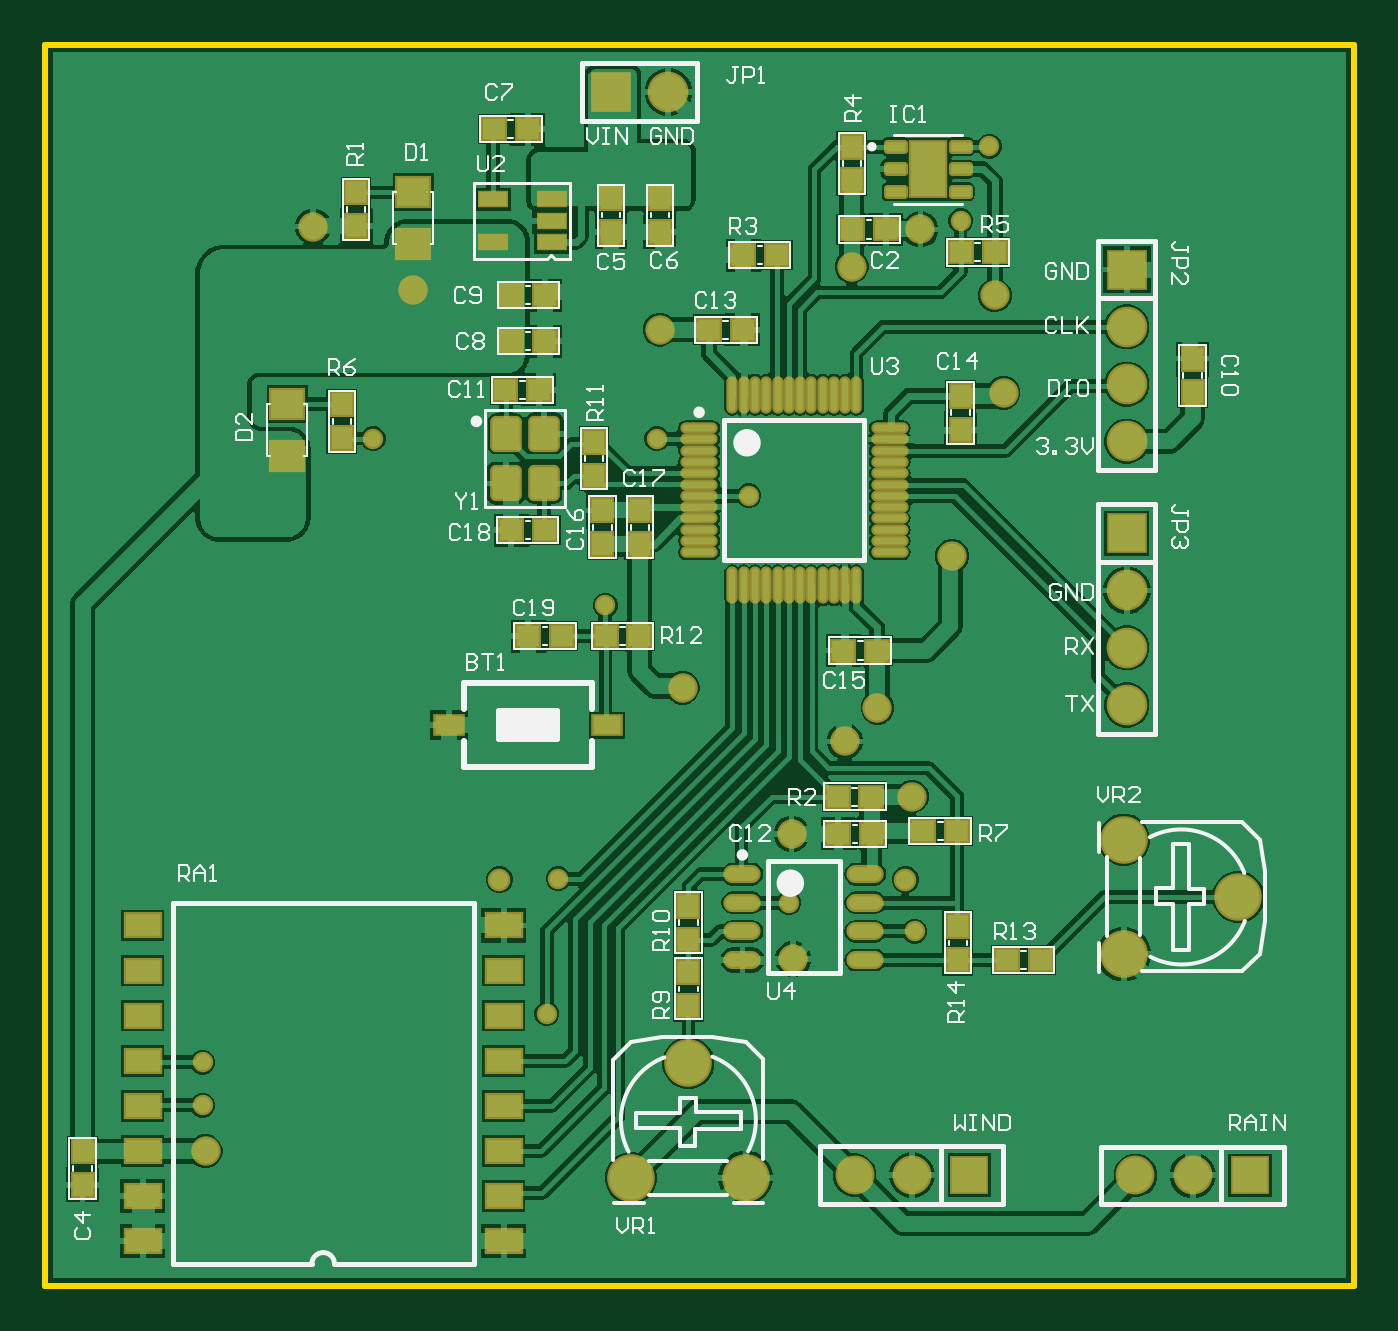
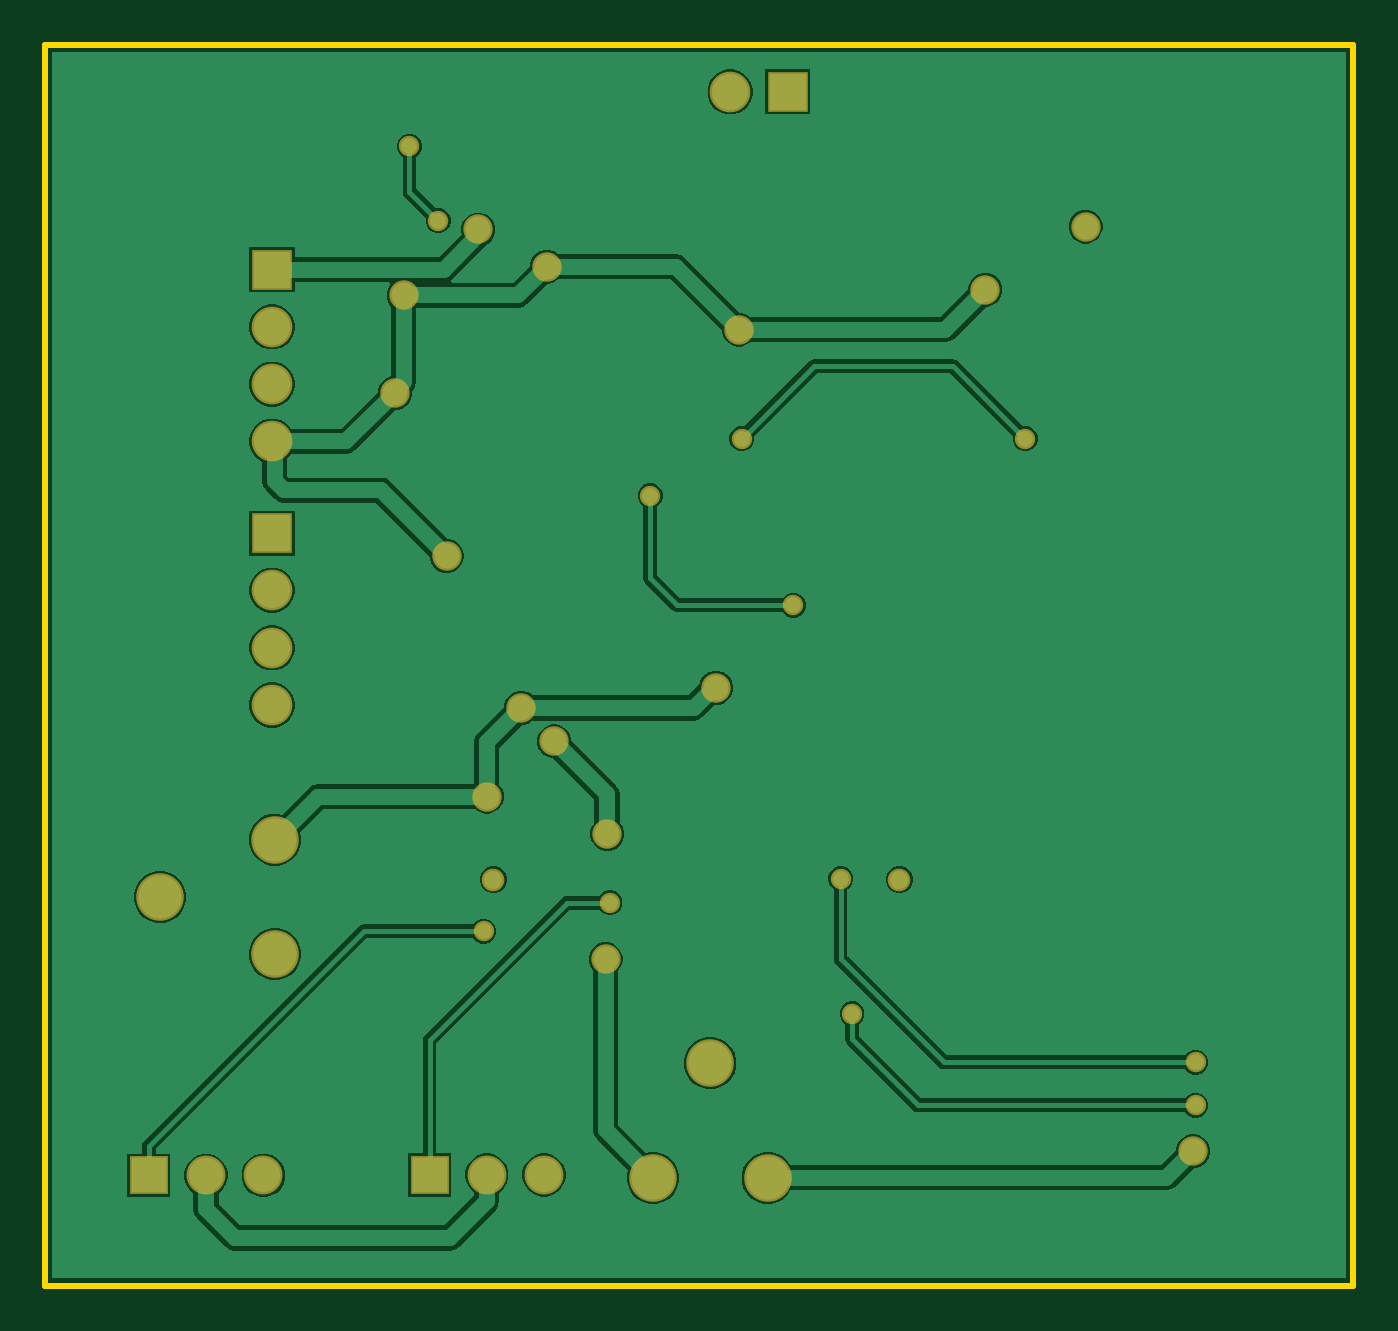
Circuit board: 7 layer files. Board 58.0 x 55.0 mm.
- bottom_copper: PCB1.GBL (22543 bytes)
- bottom_mask: PCB1.GBS (1605 bytes)
- outline: PCB1.GKO (428 bytes)
- top_copper: PCB1.GTL (68658 bytes)
- top_silk: PCB1.GTO (24899 bytes)
- paste: PCB1.GTP (4257 bytes)
- top_mask: PCB1.GTS (5562 bytes)

=== bottom_copper: PCB1.GBL (22543 bytes, source omitted) ===
=== bottom_mask: PCB1.GBS ===
G04*
G04 #@! TF.GenerationSoftware,Altium Limited,Altium Designer,21.3.2 (30)*
G04*
G04 Layer_Color=16711935*
%FSTAX24Y24*%
%MOIN*%
G70*
G04*
G04 #@! TF.SameCoordinates,7CAEB1DE-A824-4D29-B8D0-2D7E757E666D*
G04*
G04*
G04 #@! TF.FilePolarity,Negative*
G04*
G01*
G75*
%ADD42C,0.0830*%
%ADD43C,0.0678*%
%ADD44R,0.0678X0.0678*%
%ADD45C,0.0395*%
%ADD46R,0.0710X0.0710*%
%ADD47C,0.0710*%
%ADD48R,0.0710X0.0710*%
%ADD49C,0.0513*%
%ADD50C,0.0356*%
D42*
X012224Y001885D02*
D03*
X011224Y003885D02*
D03*
X010224Y001885D02*
D03*
X018824Y007785D02*
D03*
X020824Y006785D02*
D03*
X018824Y005785D02*
D03*
D43*
X014124Y001935D02*
D03*
X015124D02*
D03*
X019024Y001927D02*
D03*
X020024D02*
D03*
D44*
X016124Y001935D02*
D03*
X021024Y001927D02*
D03*
D45*
X007924Y007087D02*
D03*
X015011D02*
D03*
D46*
X009874Y020835D02*
D03*
D47*
X010874D02*
D03*
X018874Y012135D02*
D03*
Y011135D02*
D03*
Y010135D02*
D03*
Y016735D02*
D03*
Y015735D02*
D03*
Y014735D02*
D03*
D48*
Y013135D02*
D03*
Y017735D02*
D03*
D49*
X0028Y00235D02*
D03*
X01305Y0057D02*
D03*
X013024Y007885D02*
D03*
X01395Y0095D02*
D03*
X014524Y010085D02*
D03*
X011124Y010435D02*
D03*
X010724Y016685D02*
D03*
X006424Y017385D02*
D03*
X014074Y017785D02*
D03*
X004674Y018485D02*
D03*
X015124Y008535D02*
D03*
X015824Y012735D02*
D03*
X016724Y015585D02*
D03*
X016574Y017285D02*
D03*
X015274Y018435D02*
D03*
D50*
X00275Y00315D02*
D03*
Y0039D02*
D03*
X00875Y00475D02*
D03*
X012974Y006685D02*
D03*
X00895Y0071D02*
D03*
X009774Y011879D02*
D03*
X012274Y013785D02*
D03*
X010674Y014785D02*
D03*
X005724D02*
D03*
X015174Y006185D02*
D03*
X015974Y018585D02*
D03*
X016474Y019885D02*
D03*
M02*

=== outline: PCB1.GKO ===
G04*
G04 #@! TF.GenerationSoftware,Altium Limited,Altium Designer,21.3.2 (30)*
G04*
G04 Layer_Color=16711935*
%FSTAX24Y24*%
%MOIN*%
G70*
G04*
G04 #@! TF.SameCoordinates,7CAEB1DE-A824-4D29-B8D0-2D7E757E666D*
G04*
G04*
G04 #@! TF.FilePolarity,Positive*
G04*
G01*
G75*
%ADD12C,0.0098*%
%ADD67C,0.0100*%
D12*
X-0Y0D02*
X022835D01*
X-0Y021654D02*
X022835D01*
Y0D02*
Y021654D01*
X-0Y0D02*
Y021654D01*
D67*
X00005Y021654D02*
D03*
M02*

=== top_copper: PCB1.GTL (68658 bytes, source omitted) ===
=== top_silk: PCB1.GTO (24899 bytes, source omitted) ===
=== paste: PCB1.GTP ===
G04*
G04 #@! TF.GenerationSoftware,Altium Limited,Altium Designer,21.3.2 (30)*
G04*
G04 Layer_Color=8421504*
%FSTAX24Y24*%
%MOIN*%
G70*
G04*
G04 #@! TF.SameCoordinates,7CAEB1DE-A824-4D29-B8D0-2D7E757E666D*
G04*
G04*
G04 #@! TF.FilePolarity,Positive*
G04*
G01*
G75*
%ADD19R,0.0472X0.0315*%
%ADD20R,0.0394X0.0374*%
%ADD21R,0.0374X0.0394*%
%ADD22O,0.0118X0.0571*%
%ADD23O,0.0571X0.0118*%
%ADD24O,0.0571X0.0236*%
%ADD25R,0.0550X0.0500*%
G04:AMPARAMS|DCode=26|XSize=55.1mil|YSize=47.2mil|CornerRadius=5.9mil|HoleSize=0mil|Usage=FLASHONLY|Rotation=270.000|XOffset=0mil|YOffset=0mil|HoleType=Round|Shape=RoundedRectangle|*
%AMROUNDEDRECTD26*
21,1,0.0551,0.0354,0,0,270.0*
21,1,0.0433,0.0472,0,0,270.0*
1,1,0.0118,-0.0177,-0.0217*
1,1,0.0118,-0.0177,0.0217*
1,1,0.0118,0.0177,0.0217*
1,1,0.0118,0.0177,-0.0217*
%
%ADD26ROUNDEDRECTD26*%
%ADD27R,0.0480X0.0244*%
G04:AMPARAMS|DCode=28|XSize=33.9mil|YSize=16.5mil|CornerRadius=2.1mil|HoleSize=0mil|Usage=FLASHONLY|Rotation=0.000|XOffset=0mil|YOffset=0mil|HoleType=Round|Shape=RoundedRectangle|*
%AMROUNDEDRECTD28*
21,1,0.0339,0.0124,0,0,0.0*
21,1,0.0297,0.0165,0,0,0.0*
1,1,0.0041,0.0149,-0.0062*
1,1,0.0041,-0.0149,-0.0062*
1,1,0.0041,-0.0149,0.0062*
1,1,0.0041,0.0149,0.0062*
%
%ADD28ROUNDEDRECTD28*%
%ADD29R,0.0591X0.0394*%
G36*
X015594Y019185D02*
X015224D01*
Y019784D01*
X015594D01*
Y019185D01*
D02*
G37*
D19*
X009802Y009785D02*
D03*
X007046D02*
D03*
D20*
X009779Y011335D02*
D03*
X010369D02*
D03*
X009019D02*
D03*
X008429D02*
D03*
X017369Y005685D02*
D03*
X016779D02*
D03*
X013839Y007885D02*
D03*
X014429D02*
D03*
X013829Y008535D02*
D03*
X014419D02*
D03*
X015324Y007935D02*
D03*
X015915D02*
D03*
X013929Y011085D02*
D03*
X014519D02*
D03*
X008619Y015635D02*
D03*
X008029D02*
D03*
X008719Y017285D02*
D03*
X008129D02*
D03*
Y016485D02*
D03*
X008719D02*
D03*
X008419Y020185D02*
D03*
X007829D02*
D03*
X012169Y016685D02*
D03*
X011579D02*
D03*
X012179Y017985D02*
D03*
X012769D02*
D03*
X014669Y018435D02*
D03*
X014079D02*
D03*
X015979Y018035D02*
D03*
X016569D02*
D03*
X008129Y013185D02*
D03*
X008719D02*
D03*
D21*
X009724Y01353D02*
D03*
Y012939D02*
D03*
X010374D02*
D03*
Y01353D02*
D03*
X009574Y014139D02*
D03*
Y01473D02*
D03*
X015924Y005689D02*
D03*
Y00628D02*
D03*
X005174Y01538D02*
D03*
Y014789D02*
D03*
X009874Y018389D02*
D03*
Y01898D02*
D03*
X010724D02*
D03*
Y018389D02*
D03*
X005424Y01908D02*
D03*
Y018489D02*
D03*
X020024Y01618D02*
D03*
Y015589D02*
D03*
X014074Y019289D02*
D03*
Y01988D02*
D03*
X015974Y014939D02*
D03*
Y01553D02*
D03*
X00065Y002345D02*
D03*
Y001755D02*
D03*
X011224Y004885D02*
D03*
Y005475D02*
D03*
Y006039D02*
D03*
Y00663D02*
D03*
D22*
X011991Y015548D02*
D03*
X012188D02*
D03*
X012385D02*
D03*
X012582D02*
D03*
X012779D02*
D03*
X012976D02*
D03*
X013172D02*
D03*
X013369D02*
D03*
X013566D02*
D03*
X013763D02*
D03*
X01396D02*
D03*
X014157D02*
D03*
Y012221D02*
D03*
X01396D02*
D03*
X013763D02*
D03*
X013566D02*
D03*
X013369D02*
D03*
X013172D02*
D03*
X012976D02*
D03*
X012779D02*
D03*
X012582D02*
D03*
X012385D02*
D03*
X012188D02*
D03*
X011991D02*
D03*
D23*
X014737Y014967D02*
D03*
Y01477D02*
D03*
Y014574D02*
D03*
Y014377D02*
D03*
Y01418D02*
D03*
Y013983D02*
D03*
Y013786D02*
D03*
Y013589D02*
D03*
Y013393D02*
D03*
Y013196D02*
D03*
Y012999D02*
D03*
Y012802D02*
D03*
X011411Y012999D02*
D03*
Y013196D02*
D03*
Y013393D02*
D03*
Y013589D02*
D03*
Y013786D02*
D03*
Y013983D02*
D03*
Y01418D02*
D03*
Y014377D02*
D03*
Y014574D02*
D03*
Y01477D02*
D03*
Y014967D02*
D03*
Y012802D02*
D03*
D24*
X012166Y007185D02*
D03*
Y006685D02*
D03*
Y006185D02*
D03*
Y005685D02*
D03*
X014312Y007185D02*
D03*
Y006685D02*
D03*
Y006185D02*
D03*
Y005685D02*
D03*
D25*
X004224Y015385D02*
D03*
Y014485D02*
D03*
X006424Y019085D02*
D03*
Y018185D02*
D03*
D26*
X008039Y014868D02*
D03*
Y014002D02*
D03*
X008709D02*
D03*
Y014868D02*
D03*
D27*
X007808Y01896D02*
D03*
X00884Y018584D02*
D03*
Y01821D02*
D03*
Y018958D02*
D03*
X007808Y01821D02*
D03*
D28*
X014844Y019878D02*
D03*
Y019485D02*
D03*
Y019091D02*
D03*
X015974D02*
D03*
Y019485D02*
D03*
Y019878D02*
D03*
D29*
X008Y000775D02*
D03*
Y001563D02*
D03*
Y00235D02*
D03*
Y003137D02*
D03*
Y003925D02*
D03*
Y004712D02*
D03*
Y0055D02*
D03*
Y006287D02*
D03*
X001701Y000775D02*
D03*
Y001563D02*
D03*
Y00235D02*
D03*
Y003137D02*
D03*
Y003925D02*
D03*
Y004712D02*
D03*
Y0055D02*
D03*
Y006287D02*
D03*
M02*

=== top_mask: PCB1.GTS ===
G04*
G04 #@! TF.GenerationSoftware,Altium Limited,Altium Designer,21.3.2 (30)*
G04*
G04 Layer_Color=8388736*
%FSTAX24Y24*%
%MOIN*%
G70*
G04*
G04 #@! TF.SameCoordinates,7CAEB1DE-A824-4D29-B8D0-2D7E757E666D*
G04*
G04*
G04 #@! TF.FilePolarity,Negative*
G04*
G01*
G75*
%ADD30R,0.0552X0.0395*%
%ADD31R,0.0454X0.0434*%
%ADD32R,0.0434X0.0454*%
%ADD33O,0.0198X0.0651*%
%ADD34O,0.0651X0.0198*%
%ADD35O,0.0651X0.0316*%
%ADD36R,0.0630X0.0580*%
G04:AMPARAMS|DCode=37|XSize=63.1mil|YSize=55.2mil|CornerRadius=9.9mil|HoleSize=0mil|Usage=FLASHONLY|Rotation=270.000|XOffset=0mil|YOffset=0mil|HoleType=Round|Shape=RoundedRectangle|*
%AMROUNDEDRECTD37*
21,1,0.0631,0.0354,0,0,270.0*
21,1,0.0433,0.0552,0,0,270.0*
1,1,0.0198,-0.0177,-0.0217*
1,1,0.0198,-0.0177,0.0217*
1,1,0.0198,0.0177,0.0217*
1,1,0.0198,0.0177,-0.0217*
%
%ADD37ROUNDEDRECTD37*%
%ADD38R,0.0540X0.0304*%
G04:AMPARAMS|DCode=39|XSize=41.9mil|YSize=24.5mil|CornerRadius=6.1mil|HoleSize=0mil|Usage=FLASHONLY|Rotation=0.000|XOffset=0mil|YOffset=0mil|HoleType=Round|Shape=RoundedRectangle|*
%AMROUNDEDRECTD39*
21,1,0.0419,0.0124,0,0,0.0*
21,1,0.0297,0.0245,0,0,0.0*
1,1,0.0121,0.0149,-0.0062*
1,1,0.0121,-0.0149,-0.0062*
1,1,0.0121,-0.0149,0.0062*
1,1,0.0121,0.0149,0.0062*
%
%ADD39ROUNDEDRECTD39*%
%ADD40R,0.0671X0.1025*%
%ADD41R,0.0671X0.0474*%
%ADD42C,0.0830*%
%ADD43C,0.0678*%
%ADD44R,0.0678X0.0678*%
%ADD45C,0.0395*%
%ADD46R,0.0710X0.0710*%
%ADD47C,0.0710*%
%ADD48R,0.0710X0.0710*%
%ADD49C,0.0513*%
%ADD50C,0.0356*%
D30*
X009802Y009785D02*
D03*
X007046D02*
D03*
D31*
X009779Y011335D02*
D03*
X010369D02*
D03*
X009019D02*
D03*
X008429D02*
D03*
X017369Y005685D02*
D03*
X016779D02*
D03*
X013839Y007885D02*
D03*
X014429D02*
D03*
X013829Y008535D02*
D03*
X014419D02*
D03*
X015324Y007935D02*
D03*
X015915D02*
D03*
X013929Y011085D02*
D03*
X014519D02*
D03*
X008619Y015635D02*
D03*
X008029D02*
D03*
X008719Y017285D02*
D03*
X008129D02*
D03*
Y016485D02*
D03*
X008719D02*
D03*
X008419Y020185D02*
D03*
X007829D02*
D03*
X012169Y016685D02*
D03*
X011579D02*
D03*
X012179Y017985D02*
D03*
X012769D02*
D03*
X014669Y018435D02*
D03*
X014079D02*
D03*
X015979Y018035D02*
D03*
X016569D02*
D03*
X008129Y013185D02*
D03*
X008719D02*
D03*
D32*
X009724Y01353D02*
D03*
Y012939D02*
D03*
X010374D02*
D03*
Y01353D02*
D03*
X009574Y014139D02*
D03*
Y01473D02*
D03*
X015924Y005689D02*
D03*
Y00628D02*
D03*
X005174Y01538D02*
D03*
Y014789D02*
D03*
X009874Y018389D02*
D03*
Y01898D02*
D03*
X010724D02*
D03*
Y018389D02*
D03*
X005424Y01908D02*
D03*
Y018489D02*
D03*
X020024Y01618D02*
D03*
Y015589D02*
D03*
X014074Y019289D02*
D03*
Y01988D02*
D03*
X015974Y014939D02*
D03*
Y01553D02*
D03*
X00065Y002345D02*
D03*
Y001755D02*
D03*
X011224Y004885D02*
D03*
Y005475D02*
D03*
Y006039D02*
D03*
Y00663D02*
D03*
D33*
X011991Y015548D02*
D03*
X012188D02*
D03*
X012385D02*
D03*
X012582D02*
D03*
X012779D02*
D03*
X012976D02*
D03*
X013172D02*
D03*
X013369D02*
D03*
X013566D02*
D03*
X013763D02*
D03*
X01396D02*
D03*
X014157D02*
D03*
Y012221D02*
D03*
X01396D02*
D03*
X013763D02*
D03*
X013566D02*
D03*
X013369D02*
D03*
X013172D02*
D03*
X012976D02*
D03*
X012779D02*
D03*
X012582D02*
D03*
X012385D02*
D03*
X012188D02*
D03*
X011991D02*
D03*
D34*
X014737Y014967D02*
D03*
Y01477D02*
D03*
Y014574D02*
D03*
Y014377D02*
D03*
Y01418D02*
D03*
Y013983D02*
D03*
Y013786D02*
D03*
Y013589D02*
D03*
Y013393D02*
D03*
Y013196D02*
D03*
Y012999D02*
D03*
Y012802D02*
D03*
X011411Y012999D02*
D03*
Y013196D02*
D03*
Y013393D02*
D03*
Y013589D02*
D03*
Y013786D02*
D03*
Y013983D02*
D03*
Y01418D02*
D03*
Y014377D02*
D03*
Y014574D02*
D03*
Y01477D02*
D03*
Y014967D02*
D03*
Y012802D02*
D03*
D35*
X012166Y007185D02*
D03*
Y006685D02*
D03*
Y006185D02*
D03*
Y005685D02*
D03*
X014312Y007185D02*
D03*
Y006685D02*
D03*
Y006185D02*
D03*
Y005685D02*
D03*
D36*
X004224Y015385D02*
D03*
Y014485D02*
D03*
X006424Y019085D02*
D03*
Y018185D02*
D03*
D37*
X008039Y014868D02*
D03*
Y014002D02*
D03*
X008709D02*
D03*
Y014868D02*
D03*
D38*
X007808Y01896D02*
D03*
X00884Y018584D02*
D03*
Y01821D02*
D03*
Y018958D02*
D03*
X007808Y01821D02*
D03*
D39*
X014844Y019878D02*
D03*
Y019485D02*
D03*
Y019091D02*
D03*
X015974D02*
D03*
Y019485D02*
D03*
Y019878D02*
D03*
D40*
X015409Y019485D02*
D03*
D41*
X008Y000775D02*
D03*
Y001563D02*
D03*
Y00235D02*
D03*
Y003137D02*
D03*
Y003925D02*
D03*
Y004712D02*
D03*
Y0055D02*
D03*
Y006287D02*
D03*
X001701Y000775D02*
D03*
Y001563D02*
D03*
Y00235D02*
D03*
Y003137D02*
D03*
Y003925D02*
D03*
Y004712D02*
D03*
Y0055D02*
D03*
Y006287D02*
D03*
D42*
X012224Y001885D02*
D03*
X011224Y003885D02*
D03*
X010224Y001885D02*
D03*
X018824Y007785D02*
D03*
X020824Y006785D02*
D03*
X018824Y005785D02*
D03*
D43*
X014124Y001935D02*
D03*
X015124D02*
D03*
X019024Y001927D02*
D03*
X020024D02*
D03*
D44*
X016124Y001935D02*
D03*
X021024Y001927D02*
D03*
D45*
X007924Y007087D02*
D03*
X015011D02*
D03*
D46*
X009874Y020835D02*
D03*
D47*
X010874D02*
D03*
X018874Y012135D02*
D03*
Y011135D02*
D03*
Y010135D02*
D03*
Y016735D02*
D03*
Y015735D02*
D03*
Y014735D02*
D03*
D48*
Y013135D02*
D03*
Y017735D02*
D03*
D49*
X0028Y00235D02*
D03*
X01305Y0057D02*
D03*
X013024Y007885D02*
D03*
X01395Y0095D02*
D03*
X014524Y010085D02*
D03*
X011124Y010435D02*
D03*
X010724Y016685D02*
D03*
X006424Y017385D02*
D03*
X014074Y017785D02*
D03*
X004674Y018485D02*
D03*
X015124Y008535D02*
D03*
X015824Y012735D02*
D03*
X016724Y015585D02*
D03*
X016574Y017285D02*
D03*
X015274Y018435D02*
D03*
D50*
X00275Y00315D02*
D03*
Y0039D02*
D03*
X00875Y00475D02*
D03*
X012974Y006685D02*
D03*
X00895Y0071D02*
D03*
X009774Y011879D02*
D03*
X012274Y013785D02*
D03*
X010674Y014785D02*
D03*
X005724D02*
D03*
X015174Y006185D02*
D03*
X015974Y018585D02*
D03*
X016474Y019885D02*
D03*
M02*

